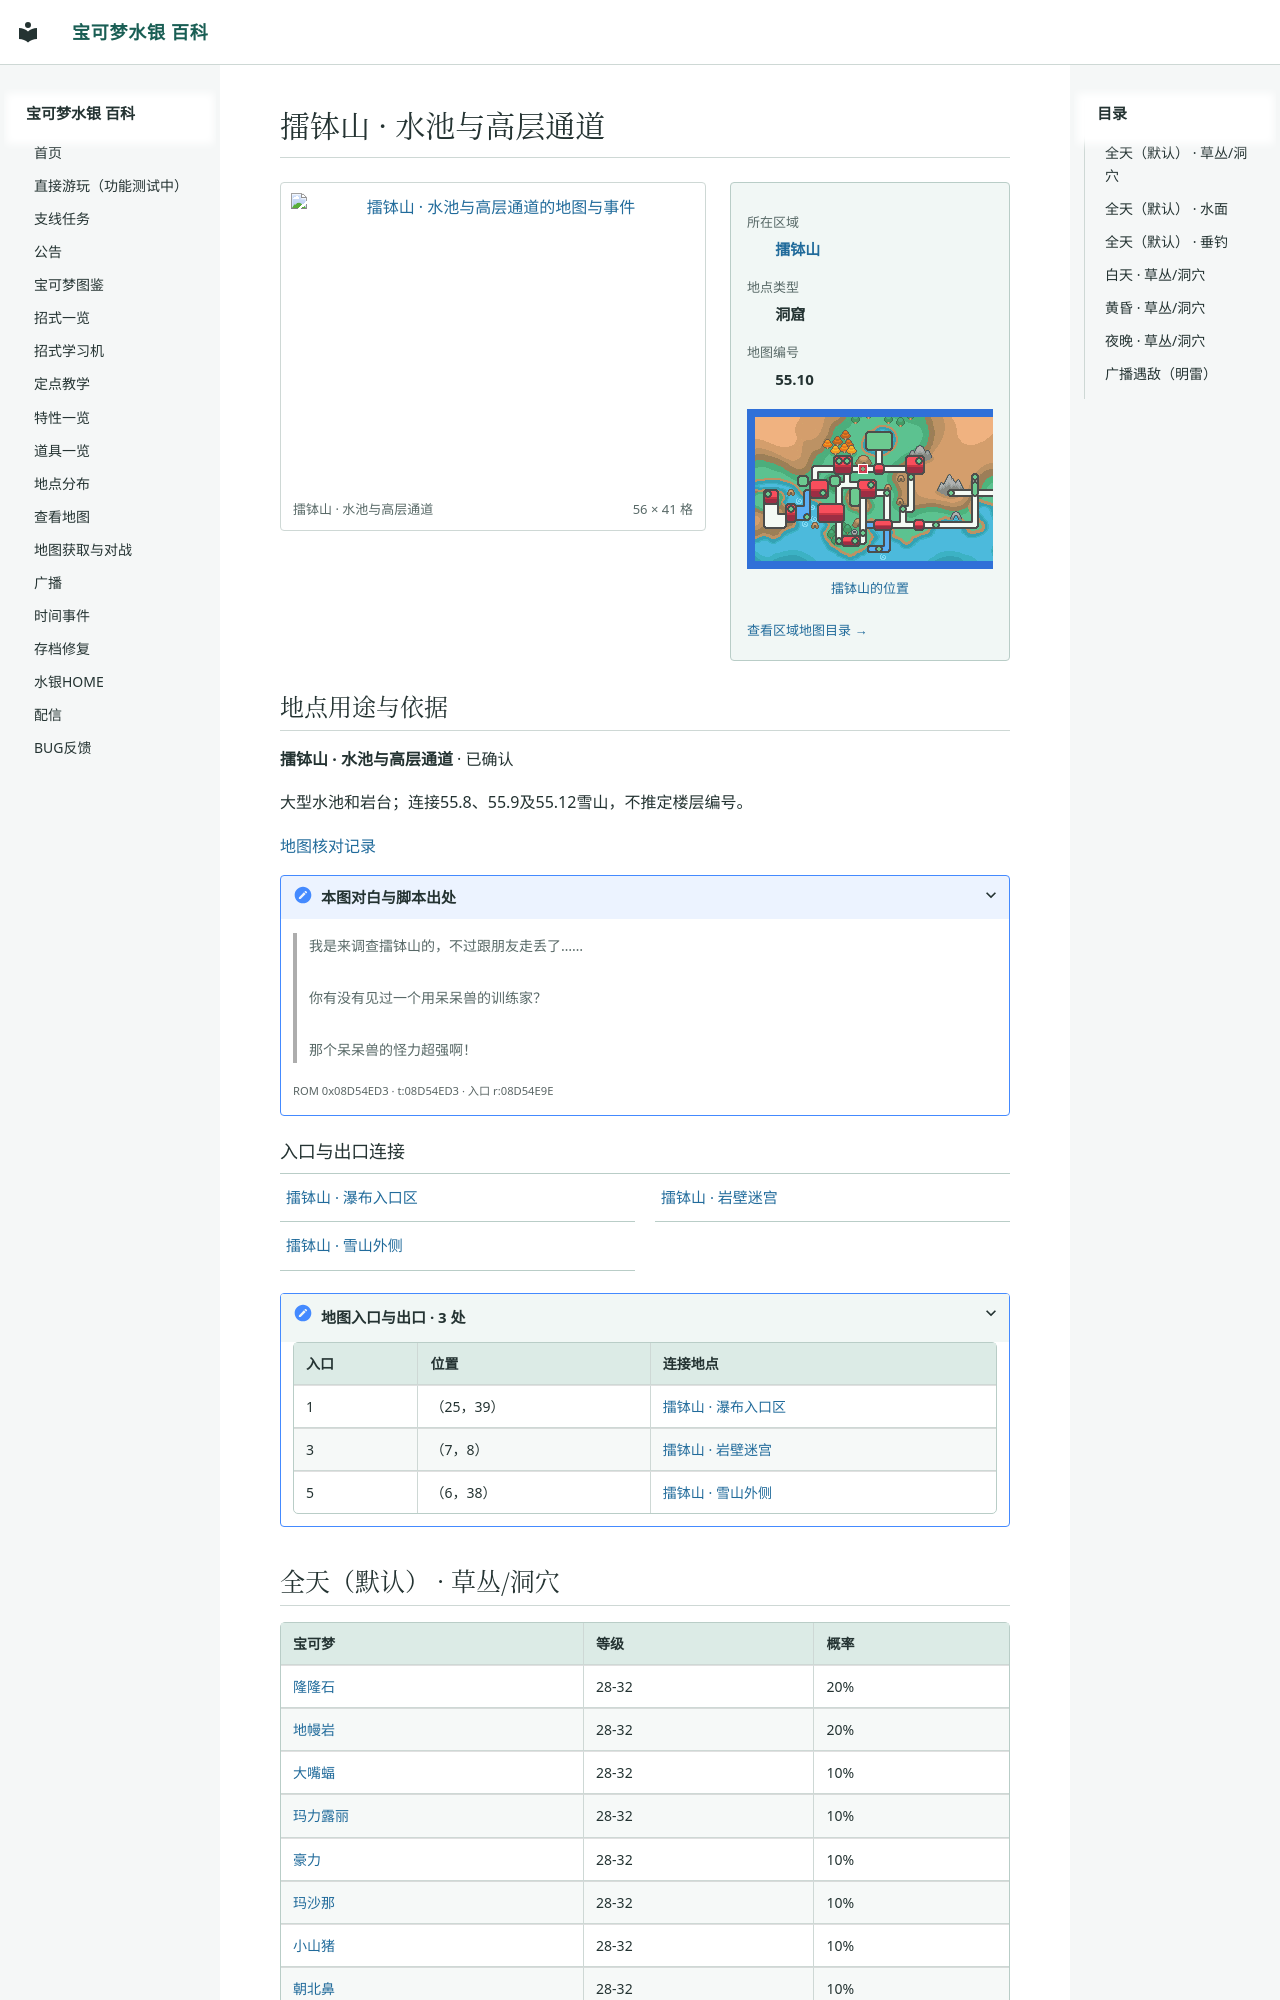

repository: Sum-Light/azoth-wiki · page: locations/map_55_10/index.html · generator: mkdocs

# 擂钵山 · 水池与高层通道

<!-- location-atlas:start -->

<div class="loc-profile" data-location-map="55.10">
<div class="loc-profile-layout">
<div class="loc-main-map">
<a class="loc-image-link" href="../../locations/atlas/maps/map_55_10.png" target="_blank" rel="noopener">
<img src="../../locations/atlas/maps/map_55_10.png" alt="擂钵山 · 水池与高层通道的地图与事件" loading="lazy" width="896" height="656"></a>
<div class="loc-map-caption"><span>擂钵山 · 水池与高层通道</span><span>56 × 41 格</span></div>
</div>
<aside class="loc-facts">
<dl><dt>所在区域</dt><dd><a href="../atlas/?sec=99">擂钵山</a></dd><dt>地点类型</dt><dd>洞窟</dd><dt>地图编号</dt><dd>55.10</dd></dl>
<a class="loc-world-preview" href="../atlas/?sec=99" aria-label="擂钵山在大地图上的位置">
<span class="loc-world-canvas"><img src="../worldmap.png" alt="世界地图" loading="lazy">
<span class="loc-world-mark" style="left:24.9876%;top:21.8375%;width:1.5629%;height:3.1250%"></span>
</span></a>
<a class="loc-world-label" href="../atlas/?sec=99">擂钵山的位置</a>
<a class="loc-atlas-return" href="../atlas/?sec=99">查看区域地图目录 &rarr;</a>
</aside>
</div>
<section class="loc-identity" aria-labelledby="map-identity">
<h2 id="map-identity">地点用途与依据</h2>
<p><strong>擂钵山 · 水池与高层通道</strong> · 已确认</p>
<p>大型水池和岩台；连接55.8、55.9及55.12雪山，不推定楼层编号。</p>
<a href="../map_review/">地图核对记录</a>
<details><summary>本图对白与脚本出处</summary>
<blockquote><p>我是来调查擂钵山的，不过跟朋友走丢了……<br><br>你有没有见过一个用呆呆兽的训练家？<br><br>那个呆呆兽的怪力超强啊！</p></blockquote>
<p><small>ROM 0x08D54ED3 · t:08D54ED3 · 入口 r:08D54E9E</small></p>
</details>
</section>
<h3>入口与出口连接</h3>
<nav class="loc-neighbors" aria-label="出入口连接地点">
<div><a href="../map_55_8/">擂钵山 · 瀑布入口区</a></div>
<div><a href="../map_55_9/">擂钵山 · 岩壁迷宫</a></div>
<div><a href="../map_55_12/">擂钵山 · 雪山外侧</a></div>
</nav>
<details class="loc-entrances"><summary>地图入口与出口 · 3 处</summary>
<div class="loc-table-scroll"><table><thead><tr><th>入口</th><th>位置</th><th>连接地点</th></tr></thead><tbody>
<tr><td>1</td><td>（25，39）</td><td><a href="../map_55_8/">擂钵山 · 瀑布入口区</a></td></tr>
<tr><td>3</td><td>（7，8）</td><td><a href="../map_55_9/">擂钵山 · 岩壁迷宫</a></td></tr>
<tr><td>5</td><td>（6，38）</td><td><a href="../map_55_12/">擂钵山 · 雪山外侧</a></td></tr>
</tbody></table></div
